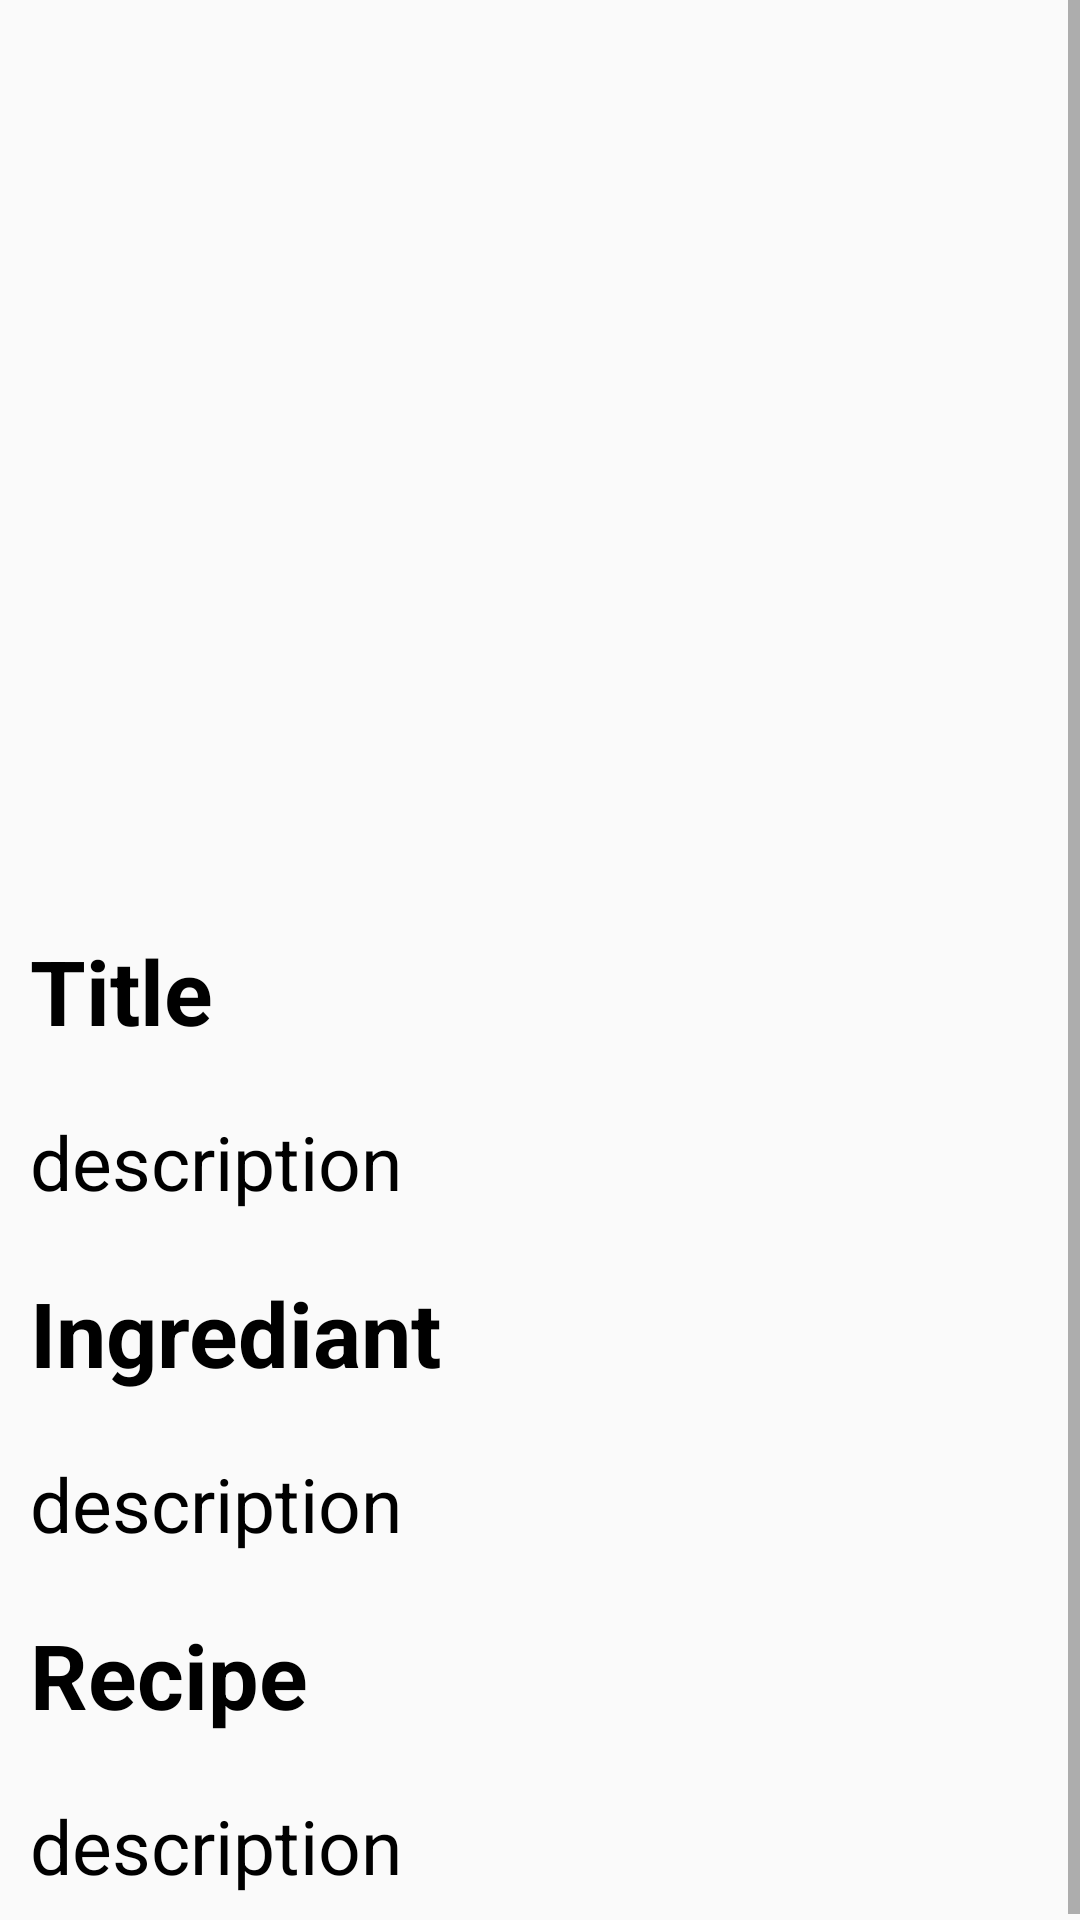

Reconstruct the res/layout file that produces this screen, plus the resources it refers to.
<!-- AndroidManifest.xml: application theme AppTheme -->
<!-- res/layout/activity_recipe_info.xml -->
<?xml version="1.0" encoding="utf-8"?>
<RelativeLayout xmlns:android="http://schemas.android.com/apk/res/android"
    xmlns:app="http://schemas.android.com/apk/res-auto"
    xmlns:tools="http://schemas.android.com/tools"
    android:layout_width="match_parent"
    android:layout_height="match_parent"
    tools:context=".RecipeInfo">
    <ScrollView
        android:layout_width="match_parent"
        android:layout_height="match_parent"
        android:scrollbars="vertical"
        >
        <LinearLayout
            android:layout_width="wrap_content"
            android:layout_height="wrap_content"
            android:orientation="vertical">
            <ImageView
                android:id="@+id/recipeImage"
                android:layout_width="match_parent"
                android:layout_height="300dp"
                android:scaleType="fitXY"
                app:srcCompat="@drawable/appetizers_image" />
            <TextView
                android:layout_width="match_parent"
                android:layout_height="wrap_content"
                android:padding="10dp"
                android:id="@+id/recipe_Title"
                android:text="Title"
                android:textSize="30sp"
                android:textStyle="bold"
                android:textColor="#000000"
                android:layout_below="@id/recipeImage">
            </TextView>
            <TextView
                android:layout_width="match_parent"
                android:layout_height="wrap_content"
                android:id="@+id/recipe_description"
                android:layout_below="@id/recipe_Title"
                android:text="description"
                android:padding="10dp"
                android:textSize="25sp"
                android:textColor="#000000">

            </TextView>
            <TextView
                android:layout_width="match_parent"
                android:layout_height="wrap_content"
                android:padding="10dp"
                android:id="@+id/recipeIngrediantTitle"
                android:text="Ingrediant"
                android:textSize="30sp"
                android:textStyle="bold"
                android:textColor="#000000"
                android:layout_below="@id/recipe_description">
            </TextView>
            <TextView
                android:layout_width="match_parent"
                android:layout_height="wrap_content"
                android:id="@+id/recipe_Ingrediant"
                android:layout_below="@id/recipeIngrediantTitle"
                android:text="description"
                android:padding="10dp"
                android:textSize="25sp"
                android:textColor="#000000">

            </TextView>
            <TextView
                android:layout_width="match_parent"
                android:layout_height="wrap_content"
                android:padding="10dp"
                android:id="@+id/recipeTitle"
                android:text="Recipe"
                android:textSize="30sp"
                android:textStyle="bold"
                android:textColor="#000000"
                android:layout_below="@id/recipe_Ingrediant">
            </TextView>
            <TextView
                android:layout_width="match_parent"
                android:layout_height="wrap_content"
                android:id="@+id/recipe"
                android:layout_below="@id/recipeTitle"
                android:text="description"
                android:padding="10dp"
                android:textSize="25sp"
                android:textColor="#000000">

            </TextView>
        </LinearLayout>



    </ScrollView>



</RelativeLayout>
<!-- resources referenced by this layout -->
<resources>
  <!-- drawable appetizers_image: jpg bitmap (drawable, 44814 bytes) -->
  <style name="AppTheme" parent="Theme.AppCompat.Light.DarkActionBar">
          
          <item name="colorPrimary">#1CF504</item>
          <item name="colorPrimaryDark">@color/colorPrimaryDark</item>
          <item name="colorAccent">@color/colorAccent</item>
  
      </style>
  <color name="colorPrimaryDark">#00574B</color>
  <color name="colorAccent">#D81B60</color>
</resources>
